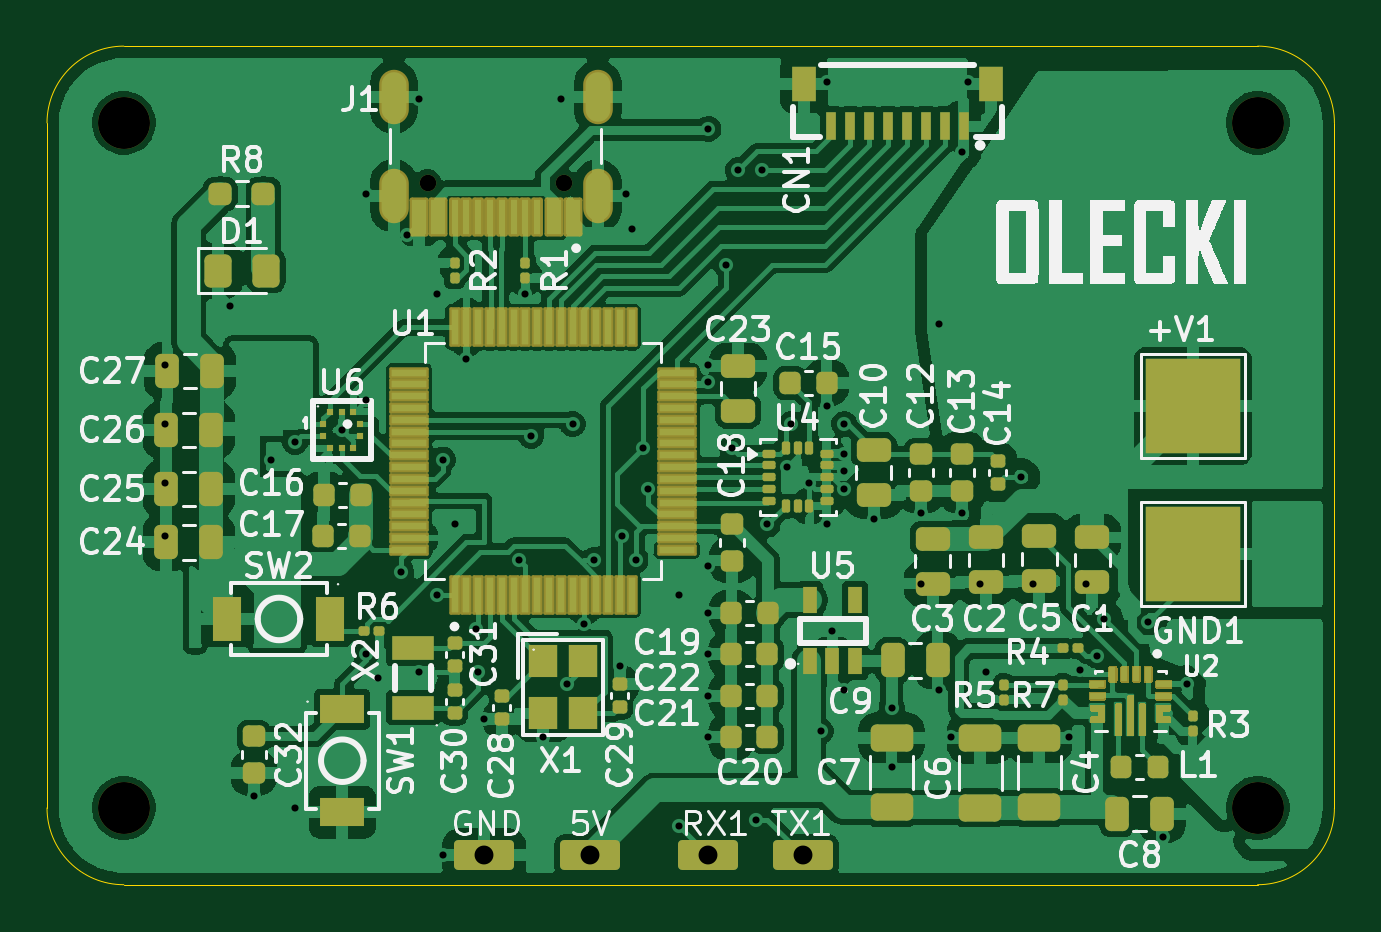
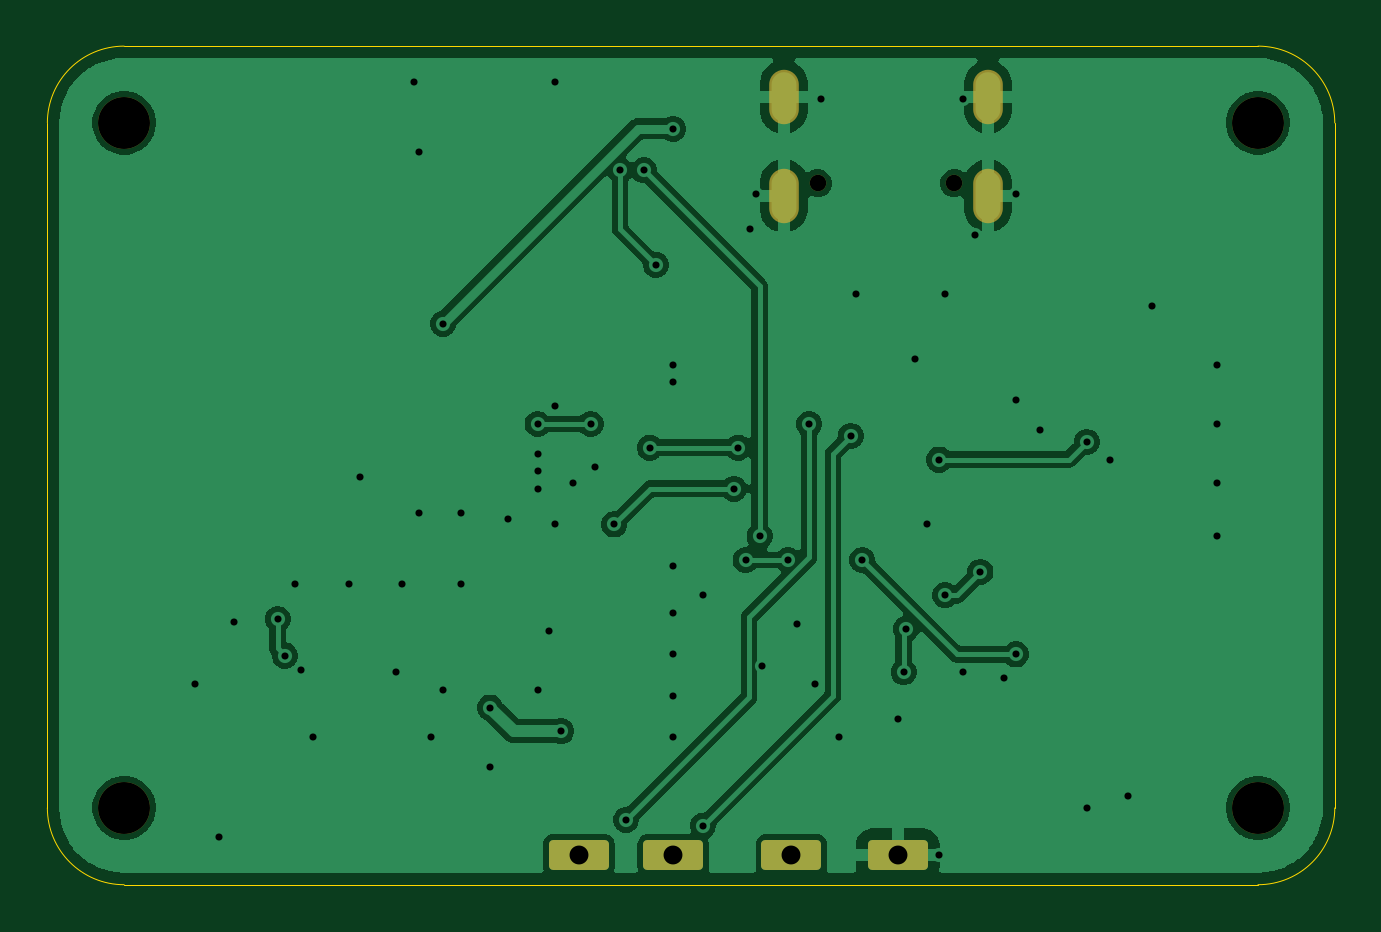
Circuit board: 11 layer files. Board 54.5 x 35.5 mm.
- bottom_copper: FC-B_Cu.gbr (62625 bytes)
- bottom_mask: FC-B_Mask.gbr (1659 bytes)
- paste: FC-B_Paste.gbr (447 bytes)
- bottom_silk: FC-B_Silkscreen.gbr (448 bytes)
- outline: FC-Edge_Cuts.gbr (987 bytes)
- top_copper: FC-F_Cu.gbr (317130 bytes)
- top_mask: FC-F_Mask.gbr (102347 bytes)
- paste: FC-F_Paste.gbr (69485 bytes)
- top_silk: FC-F_Silkscreen.gbr (101739 bytes)
- drill: FC-NPTH.drl (482 bytes)
- drill: FC-PTH.drl (2098 bytes)

=== bottom_copper: FC-B_Cu.gbr (62625 bytes, source omitted) ===
=== bottom_mask: FC-B_Mask.gbr (1659 bytes, source withheld) ===
=== paste: FC-B_Paste.gbr ===
%TF.GenerationSoftware,KiCad,Pcbnew,10.0.3*%
%TF.CreationDate,2026-06-15T21:55:23+02:00*%
%TF.ProjectId,FC,46432e6b-6963-4616-945f-706362585858,v1.0*%
%TF.SameCoordinates,Original*%
%TF.FileFunction,Paste,Bot*%
%TF.FilePolarity,Positive*%
%FSLAX46Y46*%
G04 Gerber Fmt 4.6, Leading zero omitted, Abs format (unit mm)*
G04 Created by KiCad (PCBNEW 10.0.3) date 2026-06-15 21:55:23*
%MOMM*%
%LPD*%
G01*
G04 APERTURE LIST*
G04 APERTURE END LIST*
M02*

=== bottom_silk: FC-B_Silkscreen.gbr ===
%TF.GenerationSoftware,KiCad,Pcbnew,10.0.3*%
%TF.CreationDate,2026-06-15T21:55:23+02:00*%
%TF.ProjectId,FC,46432e6b-6963-4616-945f-706362585858,v1.0*%
%TF.SameCoordinates,Original*%
%TF.FileFunction,Legend,Bot*%
%TF.FilePolarity,Positive*%
%FSLAX46Y46*%
G04 Gerber Fmt 4.6, Leading zero omitted, Abs format (unit mm)*
G04 Created by KiCad (PCBNEW 10.0.3) date 2026-06-15 21:55:23*
%MOMM*%
%LPD*%
G01*
G04 APERTURE LIST*
G04 APERTURE END LIST*
M02*

=== outline: FC-Edge_Cuts.gbr ===
%TF.GenerationSoftware,KiCad,Pcbnew,10.0.3*%
%TF.CreationDate,2026-06-15T21:55:23+02:00*%
%TF.ProjectId,FC,46432e6b-6963-4616-945f-706362585858,v1.0*%
%TF.SameCoordinates,Original*%
%TF.FileFunction,Profile,NP*%
%FSLAX46Y46*%
G04 Gerber Fmt 4.6, Leading zero omitted, Abs format (unit mm)*
G04 Created by KiCad (PCBNEW 10.0.3) date 2026-06-15 21:55:23*
%MOMM*%
%LPD*%
G01*
G04 APERTURE LIST*
%TA.AperFunction,Profile*%
%ADD10C,0.050000*%
%TD*%
G04 APERTURE END LIST*
D10*
X128000000Y-86500000D02*
G75*
G02*
X131250000Y-83250000I3250000J0D01*
G01*
X128000000Y-115500000D02*
X128000000Y-86500000D01*
X131250000Y-83250000D02*
X179250000Y-83250000D01*
X131250000Y-118750000D02*
G75*
G02*
X128000000Y-115500000I0J3250000D01*
G01*
X131250000Y-118750000D02*
X179250000Y-118750000D01*
X179250000Y-83250000D02*
G75*
G02*
X182500000Y-86500000I0J-3250000D01*
G01*
X182500000Y-86500000D02*
X182500000Y-115500000D01*
X182500000Y-115500000D02*
G75*
G02*
X179250000Y-118750000I-3250000J0D01*
G01*
M02*

=== top_copper: FC-F_Cu.gbr (317130 bytes, source omitted) ===
=== top_mask: FC-F_Mask.gbr (102347 bytes, source omitted) ===
=== paste: FC-F_Paste.gbr (69485 bytes, source omitted) ===
=== top_silk: FC-F_Silkscreen.gbr (101739 bytes, source omitted) ===
=== drill: FC-NPTH.drl ===
M48
; DRILL file KiCad 10.0.3 date 2026-06-15T21:55:33
; FORMAT={-:-/ absolute / metric / decimal}
; #@! TF.CreationDate,2026-06-15T21:55:33+02:00
; #@! TF.GenerationSoftware,Kicad,Pcbnew,10.0.3
; #@! TF.FileFunction,NonPlated,1,2,NPTH
FMAT,2
METRIC
; #@! TA.AperFunction,NonPlated,NPTH,ComponentDrill
T1C0.700
; #@! TA.AperFunction,NonPlated,NPTH,ComponentDrill
T2C2.200
%
G90
G05
T1
X144.11Y-89.055
X149.89Y-89.055
T2
X131.25Y-86.5
X131.25Y-115.5
X179.25Y-86.5
X179.25Y-115.5
M30

=== drill: FC-PTH.drl ===
M48
; DRILL file KiCad 10.0.3 date 2026-06-15T21:55:33
; FORMAT={-:-/ absolute / metric / decimal}
; #@! TF.CreationDate,2026-06-15T21:55:33+02:00
; #@! TF.GenerationSoftware,Kicad,Pcbnew,10.0.3
; #@! TF.FileFunction,Plated,1,2,PTH
FMAT,2
METRIC
; #@! TA.AperFunction,Plated,PTH,ViaDrill
T1C0.300
; #@! TA.AperFunction,Plated,PTH,ComponentDrill
T2C0.650
; #@! TA.AperFunction,Plated,PTH,ComponentDrill
T3C0.800
%
G90
G05
T1
X133.0Y-96.75
X133.0Y-99.25
X133.0Y-101.75
X133.0Y-104.0
X135.75Y-94.25
X136.75Y-115.0
X137.5Y-100.75
X138.5Y-100.0
X138.5Y-115.5
X140.5Y-99.5
X141.5Y-89.5
X141.5Y-98.25
X141.5Y-109.0
X142.0Y-110.0
X143.0Y-105.5
X143.25Y-91.25
X143.75Y-85.5
X143.75Y-109.75
X144.5Y-93.75
X144.5Y-106.5
X144.75Y-100.75
X144.75Y-117.5
X145.25Y-103.5
X145.75Y-96.5
X146.15Y-107.92
X146.25Y-109.75
X146.5Y-111.75
X148.0Y-105.0
X148.25Y-93.75
X148.5Y-99.75
X149.0Y-112.5
X149.75Y-85.5
X150.024Y-110.265
X150.25Y-99.25
X150.75Y-107.7
X151.15Y-105.0
X152.25Y-109.5
X152.35Y-104.0
X152.5Y-89.5
X152.75Y-91.0
X152.945Y-105.0
X153.25Y-100.25
X153.435Y-101.988
X154.75Y-106.5
X154.75Y-116.25
X156.0Y-86.75
X156.0Y-96.75
X156.0Y-97.47
X156.0Y-105.25
X156.0Y-107.25
X156.0Y-109.0
X156.0Y-110.75
X156.0Y-112.5
X156.75Y-92.5
X157.0Y-100.25
X157.25Y-88.5
X158.0Y-116.0
X158.25Y-88.5
X158.5Y-103.5
X159.329Y-101.05
X159.5Y-99.25
X160.25Y-101.75
X160.75Y-112.25
X161.0Y-84.75
X161.0Y-98.5
X161.0Y-103.5
X161.25Y-108.0
X161.75Y-99.25
X161.75Y-100.5
X161.75Y-101.25
X161.75Y-102.0
X161.75Y-110.5
X163.0Y-103.25
X163.75Y-111.25
X163.75Y-113.75
X165.0Y-103.0
X165.0Y-106.0
X165.75Y-95.0
X165.75Y-110.5
X166.25Y-112.5
X166.75Y-87.75
X166.75Y-103.0
X167.0Y-84.75
X167.5Y-106.0
X167.75Y-109.75
X169.25Y-101.5
X169.75Y-106.0
X171.25Y-112.5
X171.75Y-109.68
X172.0Y-106.0
X172.451Y-109.049
X172.75Y-107.5
X174.62Y-107.63
X175.25Y-116.75
X176.25Y-110.25
T3
X146.5Y-117.5
X151.0Y-117.5
X156.0Y-117.5
X160.0Y-117.5
T2
G00X142.68Y-85.705
M15
G01X142.68Y-85.105
M16
G05
G00X142.68Y-90.135
M15
G01X142.68Y-89.035
M16
G05
G00X151.32Y-85.705
M15
G01X151.32Y-85.105
M16
G05
G00X151.32Y-90.135
M15
G01X151.32Y-89.035
M16
G05
M30
